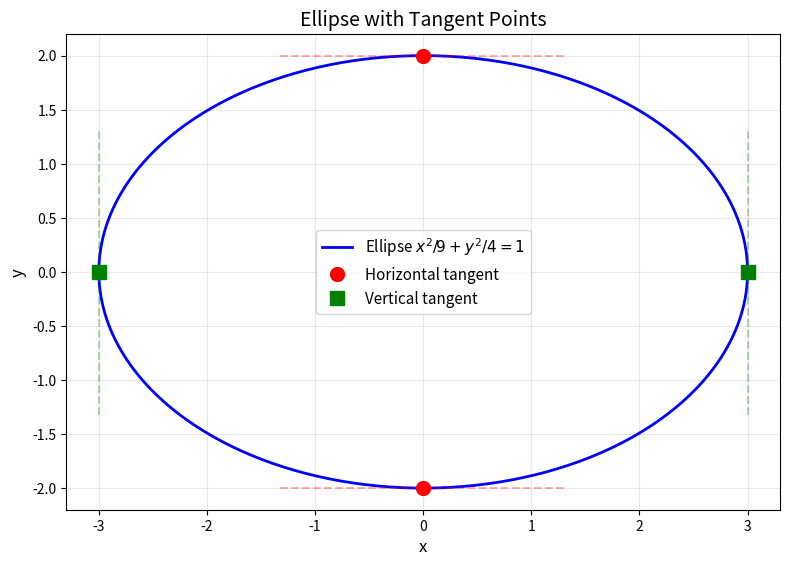
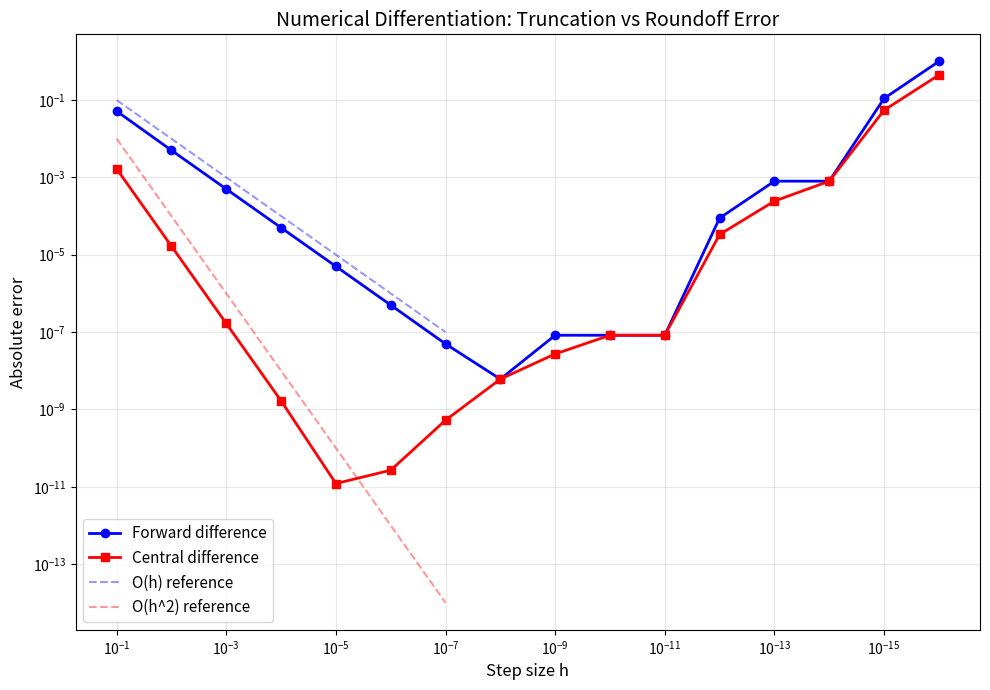

Python code for these plots, in order:
"""
Exercise Solutions: Lesson 02 - Derivatives Fundamentals
Calculus and Differential Equations

Topics covered:
- Differentiation rules (power, product, quotient, chain)
- Implicit differentiation
- Numerical accuracy investigation (forward vs central difference)
- Derivative from first principles (sin x)
- Chain rule in machine learning (sigmoid backpropagation)
"""

import numpy as np
import sympy as sp
import matplotlib
matplotlib.use('Agg')
import matplotlib.pyplot as plt


# ============================================================
# Problem 1: Applying Differentiation Rules
# ============================================================
def exercise_1():
    """
    Compute the derivative of each function:
    (a) f(x) = 3x^4 - 2x^3 + 7x - 9
    (b) g(x) = x^2 * e^x * sin(x)  (product rule twice)
    (c) h(x) = ln(x) / (x^2 + 1)
    (d) k(x) = cos(sqrt(x^2 + 1))  (chain rule, three nested functions)
    """
    print("=" * 60)
    print("Problem 1: Applying Differentiation Rules")
    print("=" * 60)

    x = sp.Symbol('x')

    # (a) Power rule
    f_a = 3*x**4 - 2*x**3 + 7*x - 9
    df_a = sp.diff(f_a, x)
    print(f"\n(a) f(x) = 3x^4 - 2x^3 + 7x - 9")
    print(f"    f'(x) = {df_a}")
    print(f"    (Apply power rule to each term: 12x^3 - 6x^2 + 7)")

    # (b) Product rule applied twice: d/dx[x^2 * e^x * sin(x)]
    # Let u = x^2, v = e^x, w = sin(x)
    # d/dx[uvw] = u'vw + uv'w + uvw'
    f_b = x**2 * sp.exp(x) * sp.sin(x)
    df_b = sp.diff(f_b, x)
    df_b_simplified = sp.simplify(df_b)
    print(f"\n(b) g(x) = x^2 * e^x * sin(x)")
    print(f"    g'(x) = d/dx[x^2]*e^x*sin(x) + x^2*d/dx[e^x]*sin(x) + x^2*e^x*d/dx[sin(x)]")
    print(f"         = 2x*e^x*sin(x) + x^2*e^x*sin(x) + x^2*e^x*cos(x)")
    print(f"    SymPy result: {df_b}")
    print(f"    Simplified: {df_b_simplified}")

    # (c) Quotient rule: d/dx[ln(x)/(x^2+1)]
    f_c = sp.ln(x) / (x**2 + 1)
    df_c = sp.diff(f_c, x)
    df_c_simplified = sp.simplify(df_c)
    print(f"\n(c) h(x) = ln(x) / (x^2 + 1)")
    print(f"    h'(x) = [(1/x)(x^2+1) - ln(x)(2x)] / (x^2+1)^2")
    print(f"    SymPy result: {df_c}")
    print(f"    Simplified: {df_c_simplified}")

    # (d) Chain rule: d/dx[cos(sqrt(x^2+1))]
    # Outer: cos(u), u = sqrt(v), v = x^2+1
    # d/dx = -sin(sqrt(x^2+1)) * 1/(2*sqrt(x^2+1)) * 2x
    #       = -x*sin(sqrt(x^2+1)) / sqrt(x^2+1)
    f_d = sp.cos(sp.sqrt(x**2 + 1))
    df_d = sp.diff(f_d, x)
    df_d_simplified = sp.simplify(df_d)
    print(f"\n(d) k(x) = cos(sqrt(x^2 + 1))")
    print(f"    Three nested functions:")
    print(f"      Outer: cos(u)  =>  -sin(u)")
    print(f"      Middle: u = sqrt(v)  =>  1/(2*sqrt(v))")
    print(f"      Inner: v = x^2+1  =>  2x")
    print(f"    k'(x) = -sin(sqrt(x^2+1)) * (1/(2*sqrt(x^2+1))) * 2x")
    print(f"          = -x*sin(sqrt(x^2+1)) / sqrt(x^2+1)")
    print(f"    SymPy result: {df_d_simplified}")


# ============================================================
# Problem 2: Implicit Differentiation
# ============================================================
def exercise_2():
    """
    Find dy/dx for the ellipse x^2/9 + y^2/4 = 1.
    Find points where the tangent is horizontal and vertical.
    """
    print("\n" + "=" * 60)
    print("Problem 2: Implicit Differentiation")
    print("=" * 60)

    x, y = sp.symbols('x y')

    # Implicit differentiation of x^2/9 + y^2/4 = 1
    # d/dx: 2x/9 + 2y/4 * dy/dx = 0
    # dy/dx = -(2x/9) / (2y/4) = -(4x) / (9*2y) = -4x/(9y) ... wait
    # Let's be careful: 2x/9 + (2y*y')/4 = 0  =>  y' = -(2x/9)*(4/(2y)) = -4x/(9y)
    ellipse = x**2 / 9 + y**2 / 4 - 1
    dy_dx = sp.idiff(ellipse, y, x)
    print(f"\n  Ellipse: x^2/9 + y^2/4 = 1")
    print(f"  Implicit differentiation:")
    print(f"    2x/9 + (2y/4)*dy/dx = 0")
    print(f"    dy/dx = -4x/(9y)")
    print(f"    SymPy result: dy/dx = {dy_dx}")

    # Horizontal tangent: dy/dx = 0 => -4x/(9y) = 0 => x = 0
    # When x=0: y^2/4 = 1 => y = +/- 2
    print(f"\n  Horizontal tangent (dy/dx = 0):")
    print(f"    -4x/(9y) = 0  =>  x = 0")
    print(f"    At x=0: y^2/4 = 1  =>  y = +/-2")
    print(f"    Points: (0, 2) and (0, -2)")

    # Vertical tangent: dy/dx undefined (denominator = 0) => y = 0
    # When y=0: x^2/9 = 1 => x = +/- 3
    print(f"\n  Vertical tangent (dy/dx undefined, y = 0):")
    print(f"    At y=0: x^2/9 = 1  =>  x = +/-3")
    print(f"    Points: (3, 0) and (-3, 0)")

    # Plot the ellipse with tangent points
    theta = np.linspace(0, 2*np.pi, 500)
    x_ell = 3 * np.cos(theta)
    y_ell = 2 * np.sin(theta)

    fig, ax = plt.subplots(figsize=(8, 6))
    ax.plot(x_ell, y_ell, 'b-', linewidth=2, label='Ellipse $x^2/9 + y^2/4 = 1$')

    # Mark horizontal tangent points
    ax.plot([0, 0], [2, -2], 'ro', markersize=10, label='Horizontal tangent')
    ax.axhline(y=2, color='r', linestyle='--', alpha=0.3, xmin=0.3, xmax=0.7)
    ax.axhline(y=-2, color='r', linestyle='--', alpha=0.3, xmin=0.3, xmax=0.7)

    # Mark vertical tangent points
    ax.plot([3, -3], [0, 0], 'gs', markersize=10, label='Vertical tangent')
    ax.axvline(x=3, color='g', linestyle='--', alpha=0.3, ymin=0.2, ymax=0.8)
    ax.axvline(x=-3, color='g', linestyle='--', alpha=0.3, ymin=0.2, ymax=0.8)

    ax.set_xlabel('x', fontsize=12)
    ax.set_ylabel('y', fontsize=12)
    ax.set_title('Ellipse with Tangent Points', fontsize=14)
    ax.legend(fontsize=11)
    ax.set_aspect('equal')
    ax.grid(True, alpha=0.3)
    plt.tight_layout()
    plt.savefig('ex02_ellipse_tangents.png', dpi=150, bbox_inches='tight')
    plt.close()
    print("\n  [Plot saved: ex02_ellipse_tangents.png]")


# ============================================================
# Problem 3: Numerical Accuracy Investigation
# ============================================================
def exercise_3():
    """
    Compute derivative of f(x) = e^x at x = 0 using:
    - Forward difference with h = 10^-k for k = 1..16
    - Central difference with same h values
    Plot absolute error vs h on log-log scale.
    Explain the error behavior.
    """
    print("\n" + "=" * 60)
    print("Problem 3: Numerical Accuracy Investigation")
    print("=" * 60)

    x0 = 0.0
    exact = np.exp(x0)  # f'(0) = e^0 = 1

    k_values = np.arange(1, 17)
    h_values = 10.0 ** (-k_values)

    forward_errors = []
    central_errors = []

    print(f"\n  f(x) = e^x, f'(0) = 1 (exact)")
    print(f"  {'h':>12s}  {'Forward err':>14s}  {'Central err':>14s}")
    print(f"  {'-'*12}  {'-'*14}  {'-'*14}")

    for h in h_values:
        # Forward difference: [f(x+h) - f(x)] / h
        fwd = (np.exp(x0 + h) - np.exp(x0)) / h
        fwd_err = abs(fwd - exact)

        # Central difference: [f(x+h) - f(x-h)] / (2h)
        ctr = (np.exp(x0 + h) - np.exp(x0 - h)) / (2 * h)
        ctr_err = abs(ctr - exact)

        forward_errors.append(fwd_err)
        central_errors.append(ctr_err)
        print(f"  {h:>12.1e}  {fwd_err:>14.6e}  {ctr_err:>14.6e}")

    forward_errors = np.array(forward_errors)
    central_errors = np.array(central_errors)

    print(f"\n  Explanation:")
    print(f"  - Forward difference has truncation error O(h), so error decreases linearly with h.")
    print(f"  - Central difference has truncation error O(h^2), so error decreases quadratically.")
    print(f"  - For very small h (h < ~1e-8 forward, ~1e-5 central), roundoff error dominates")
    print(f"    because floating-point subtraction of nearly equal numbers loses significant digits.")
    print(f"  - Optimal h: ~1e-8 for forward (sqrt(machine_eps)), ~1e-5 for central (eps^(1/3)).")

    # Plot
    fig, ax = plt.subplots(figsize=(10, 7))
    ax.loglog(h_values, forward_errors, 'bo-', linewidth=2, markersize=6, label='Forward difference')
    ax.loglog(h_values, central_errors, 'rs-', linewidth=2, markersize=6, label='Central difference')

    # Reference lines for theoretical slopes
    h_ref = h_values[h_values > 1e-8]
    ax.loglog(h_ref, h_ref, 'b--', alpha=0.4, label='O(h) reference')
    ax.loglog(h_ref, h_ref**2, 'r--', alpha=0.4, label='O(h^2) reference')

    ax.set_xlabel('Step size h', fontsize=12)
    ax.set_ylabel('Absolute error', fontsize=12)
    ax.set_title('Numerical Differentiation: Truncation vs Roundoff Error', fontsize=14)
    ax.legend(fontsize=11)
    ax.grid(True, alpha=0.3, which='both')
    ax.invert_xaxis()
    plt.tight_layout()
    plt.savefig('ex02_numerical_diff_error.png', dpi=150, bbox_inches='tight')
    plt.close()
    print("  [Plot saved: ex02_numerical_diff_error.png]")


# ============================================================
# Problem 4: Derivative from First Principles
# ============================================================
def exercise_4():
    """
    Prove d/dx[sin(x)] = cos(x) using only the limit definition.
    Verify symbolically and numerically.
    """
    print("\n" + "=" * 60)
    print("Problem 4: Derivative from First Principles")
    print("=" * 60)

    print("\n  Proof:")
    print("  d/dx[sin(x)] = lim_{h->0} [sin(x+h) - sin(x)] / h")
    print("")
    print("  Using angle addition: sin(x+h) = sin(x)cos(h) + cos(x)sin(h)")
    print("")
    print("  = lim_{h->0} [sin(x)cos(h) + cos(x)sin(h) - sin(x)] / h")
    print("  = lim_{h->0} [sin(x)(cos(h)-1) + cos(x)sin(h)] / h")
    print("  = sin(x) * lim_{h->0} (cos(h)-1)/h  +  cos(x) * lim_{h->0} sin(h)/h")
    print("  = sin(x) * 0  +  cos(x) * 1")
    print("  = cos(x)  QED")

    # Symbolic verification with SymPy
    x, h = sp.symbols('x h')

    # Compute the limit directly
    diff_quotient = (sp.sin(x + h) - sp.sin(x)) / h
    limit_result = sp.limit(diff_quotient, h, 0)
    print(f"\n  SymPy verification:")
    print(f"    lim_{{h->0}} [sin(x+h) - sin(x)] / h = {limit_result}")

    # Also verify the two key limits
    lim1 = sp.limit(sp.sin(h)/h, h, 0)
    lim2 = sp.limit((sp.cos(h) - 1)/h, h, 0)
    print(f"    lim_{{h->0}} sin(h)/h = {lim1}")
    print(f"    lim_{{h->0}} (cos(h)-1)/h = {lim2}")

    # Numerical verification at specific point
    x0 = 1.0  # test at x = 1
    h_vals = [1e-2, 1e-4, 1e-6, 1e-8, 1e-10]
    exact = np.cos(x0)
    print(f"\n  Numerical check at x = {x0}:")
    print(f"  Exact cos({x0}) = {exact:.15f}")
    for hv in h_vals:
        approx = (np.sin(x0 + hv) - np.sin(x0)) / hv
        print(f"    h = {hv:.0e}: [sin({x0}+h)-sin({x0})]/h = {approx:.15f}, error = {abs(approx-exact):.2e}")


# ============================================================
# Problem 5: Chain Rule in Machine Learning
# ============================================================
def exercise_5():
    """
    Neural network loss: L = (y - y_hat)^2 where y_hat = sigma(w*x + b),
    sigma(z) = 1/(1 + e^(-z)).
    (a) Compute dL/dw using chain rule.
    (b) Verify with SymPy.
    """
    print("\n" + "=" * 60)
    print("Problem 5: Chain Rule in Machine Learning")
    print("=" * 60)

    w, x_s, b, y_s = sp.symbols('w x b y', real=True)

    # Define the sigmoid
    z = w * x_s + b
    sigma = 1 / (1 + sp.exp(-z))
    y_hat = sigma
    L = (y_s - y_hat)**2

    print("\n  (a) Chain Rule derivation:")
    print("  L = (y - y_hat)^2")
    print("  y_hat = sigma(z) = 1/(1 + e^(-z))")
    print("  z = w*x + b")
    print("")
    print("  dL/dw = dL/dy_hat * dy_hat/dz * dz/dw")
    print("  dL/dy_hat = -2(y - y_hat)")
    print("  dy_hat/dz = sigma(z)*(1 - sigma(z))  [sigmoid derivative]")
    print("  dz/dw = x")
    print("")
    print("  Therefore:")
    print("  dL/dw = -2(y - y_hat) * sigma(z)*(1 - sigma(z)) * x")

    # (b) SymPy verification
    dL_dw = sp.diff(L, w)
    dL_dw_simplified = sp.simplify(dL_dw)
    print(f"\n  (b) SymPy verification:")
    print(f"  dL/dw = {dL_dw_simplified}")

    # Numerical example
    w_val, x_val, b_val, y_val = 0.5, 2.0, -0.3, 1.0
    z_val = w_val * x_val + b_val
    sig_val = 1.0 / (1.0 + np.exp(-z_val))
    y_hat_val = sig_val
    L_val = (y_val - y_hat_val)**2

    # Manual chain rule
    dL_manual = -2 * (y_val - y_hat_val) * sig_val * (1 - sig_val) * x_val

    # SymPy evaluation
    dL_sympy = float(dL_dw.subs([(w, w_val), (x_s, x_val), (b, b_val), (y_s, y_val)]))

    print(f"\n  Numerical check (w={w_val}, x={x_val}, b={b_val}, y={y_val}):")
    print(f"    z = {z_val}, sigma(z) = {sig_val:.6f}")
    print(f"    y_hat = {y_hat_val:.6f}, L = {L_val:.6f}")
    print(f"    dL/dw (chain rule) = {dL_manual:.6f}")
    print(f"    dL/dw (SymPy)      = {dL_sympy:.6f}")
    print(f"    Agreement: {abs(dL_manual - dL_sympy):.2e}")


# ============================================================
# Main
# ============================================================
if __name__ == "__main__":
    exercise_1()
    exercise_2()
    exercise_3()
    exercise_4()
    exercise_5()
    print("\n" + "=" * 60)
    print("All exercises for Lesson 02 completed.")
    print("=" * 60)
